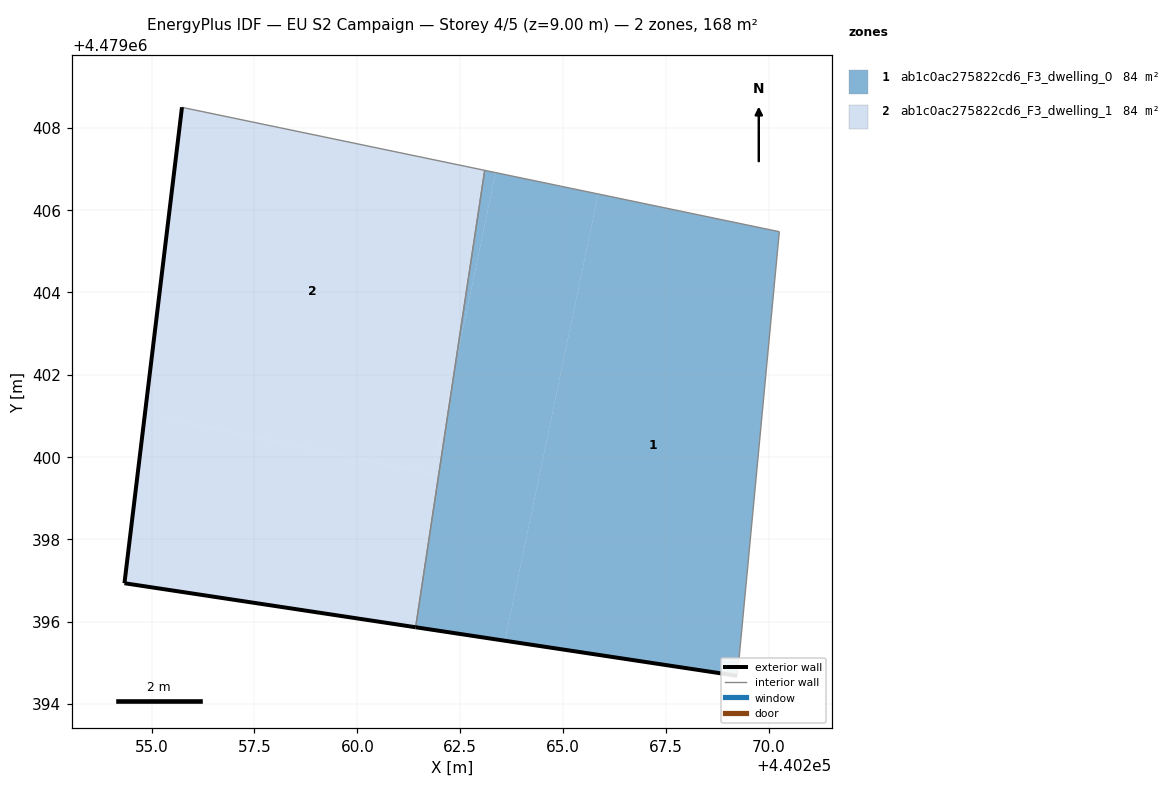
=== STOREY PLAN SPEC (per zone: floor XY polygon, exterior-wall plan segments, windows/doors) ===
zone 1: ab1c0ac275822cd6_F3_dwelling_0  (83.8 m²)
  floor: (440269.23, 4479394.68) (440269.26, 4479394.97) (440270.25, 4479405.47) (440265.85, 4479406.39) (440263.59, 4479395.54)
  floor: (440263.59, 4479395.54) (440265.85, 4479406.39) (440263.36, 4479406.91) (440262.37, 4479402.14) (440261.42, 4479395.86)
  floor: (440262.37, 4479402.14) (440263.36, 4479406.91) (440263.09, 4479406.97)
  exterior wall: (440269.23, 4479394.68) – (440261.42, 4479395.86)  [7.9 m]
  interior walls: 4
zone 2: ab1c0ac275822cd6_F3_dwelling_1  (83.8 m²)
  floor: (440261.83, 4479399.58) (440262.37, 4479402.14) (440263.09, 4479406.97) (440255.84, 4479408.48) (440255.74, 4479408.50) (440254.84, 4479401.04)
  floor: (440261.42, 4479395.86) (440262.37, 4479402.14) (440261.83, 4479399.58) (440254.84, 4479401.04) (440254.34, 4479396.93)
  exterior wall: (440261.42, 4479395.86) – (440254.34, 4479396.93)  [7.2 m]
  exterior wall: (440254.34, 4479396.93) – (440255.74, 4479408.50)  [11.7 m]
  interior walls: 3

=== DERIVED (storey summary) ===
Building: EU S2 Campaign
Storey: 4 of 5  (floor level z = 9.00 m)
Storey gross floor area: 167.6 m²
Zones on this storey: 2
  - ab1c0ac275822cd6_F3_dwelling_0: floor 83.8 m²; exterior wall 7.9 m (23.7 m²); WWR 0.0%
  - ab1c0ac275822cd6_F3_dwelling_1: floor 83.8 m²; exterior wall 18.8 m (56.4 m²); WWR 0.0%
Zone adjacency (shared interzone walls):
  - ab1c0ac275822cd6_F3_dwelling_0 ↔ ab1c0ac275822cd6_F3_dwelling_1